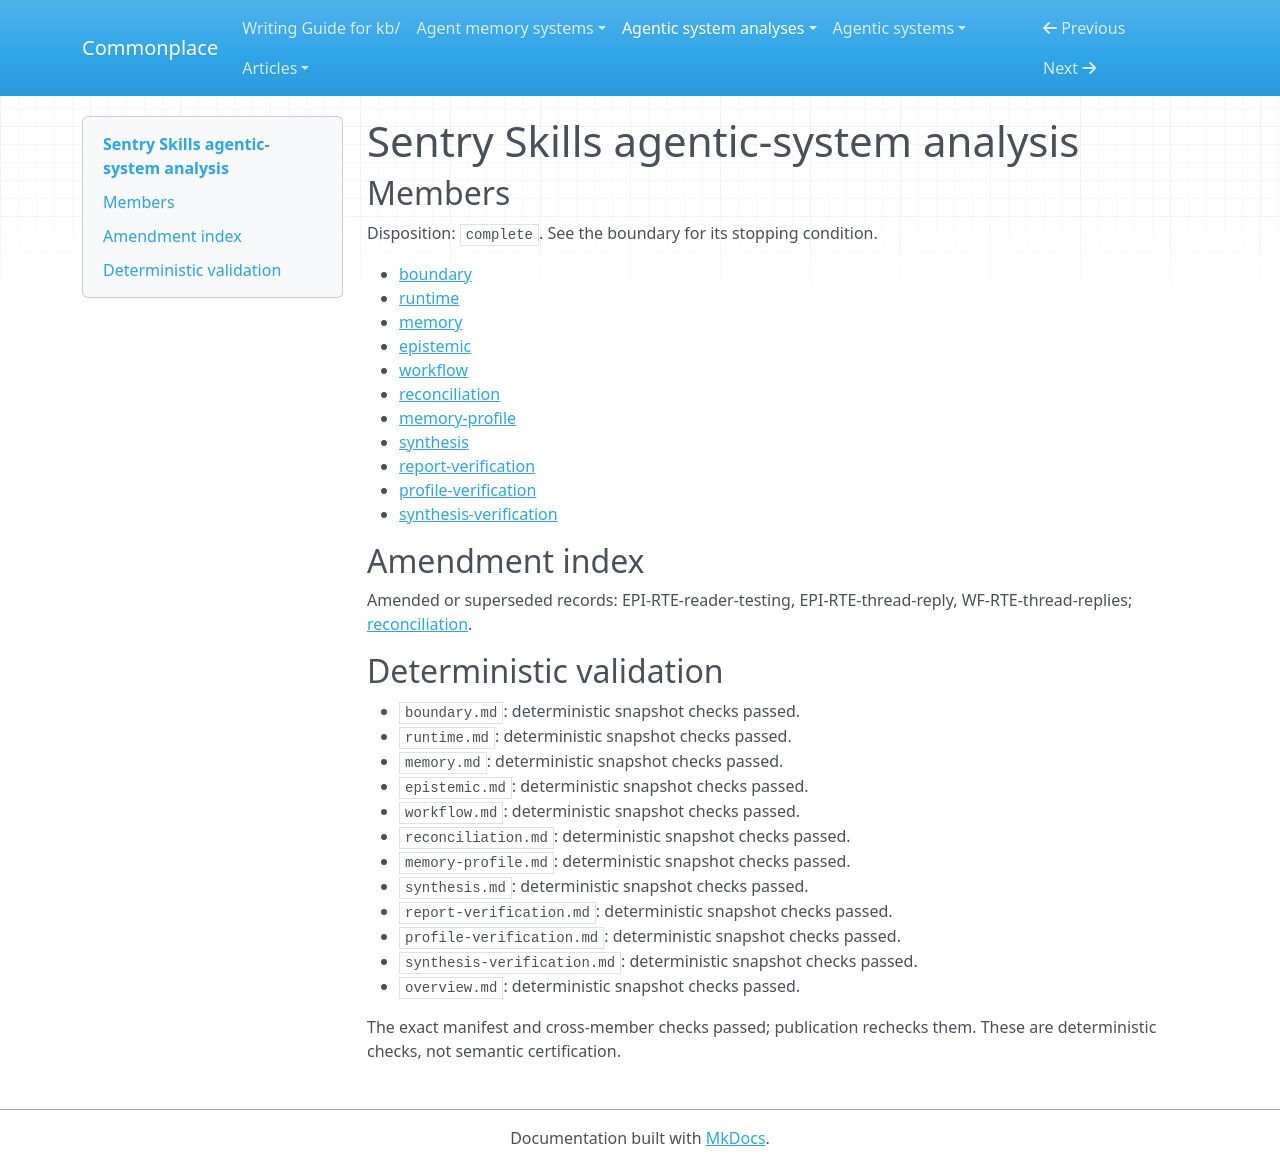

repository: zby/commonplace · page: agentic-system-analyses/retained/getsentry--skills/overview/index.html · generator: mkdocs

---
type: agentic-system-analyses/types/agentic-system-analysis-overview.md
description: Sentry Skills supplies host-interpreted workflows, bounded helper checks
  and evidence-directed guidance revision; execution, enforcement and improvement
  remain unobserved.
run-id: AAS-2026-10-14-skills-2719567f917c-01
result-disposition: complete
target-class: extension or tool mechanism
boundary-kind: complete artifact, partial loop
reviewed-boundary: d18b7aa8ba878354e5c348310230e652f7690f9c
analysis-cutoff: '2026-10-14'
evidence-tier: code-grounded
system: Sentry Skills
run-date: '2026-10-14'
inputs-commit: 4266dabc470929df0ff753e57fee0c55d7b87fc6
---

# Sentry Skills agentic-system analysis

## Members

Disposition: `complete`. See the boundary for its stopping condition.

- [boundary](./boundary.md)
- [runtime](./runtime.md)
- [memory](./memory.md)
- [epistemic](./epistemic.md)
- [workflow](./workflow.md)
- [reconciliation](./reconciliation.md)
- [memory-profile](./memory-profile.md)
- [synthesis](./synthesis.md)
- [report-verification](./report-verification.md)
- [profile-verification](./profile-verification.md)
- [synthesis-verification](./synthesis-verification.md)

## Amendment index

Amended or superseded records: EPI-RTE-reader-testing, EPI-RTE-thread-reply, WF-RTE-thread-replies; [reconciliation](reconciliation.md).

## Deterministic validation

- `boundary.md`: deterministic snapshot checks passed.
- `runtime.md`: deterministic snapshot checks passed.
- `memory.md`: deterministic snapshot checks passed.
- `epistemic.md`: deterministic snapshot checks passed.
- `workflow.md`: deterministic snapshot checks passed.
- `reconciliation.md`: deterministic snapshot checks passed.
- `memory-profile.md`: deterministic snapshot checks passed.
- `synthesis.md`: deterministic snapshot checks passed.
- `report-verification.md`: deterministic snapshot checks passed.
- `profile-verification.md`: deterministic snapshot checks passed.
- `synthesis-verification.md`: deterministic snapshot checks passed.
- `overview.md`: deterministic snapshot checks passed.

The exact manifest and cross-member checks passed; publication rechecks them. These are deterministic checks, not semantic certification.
